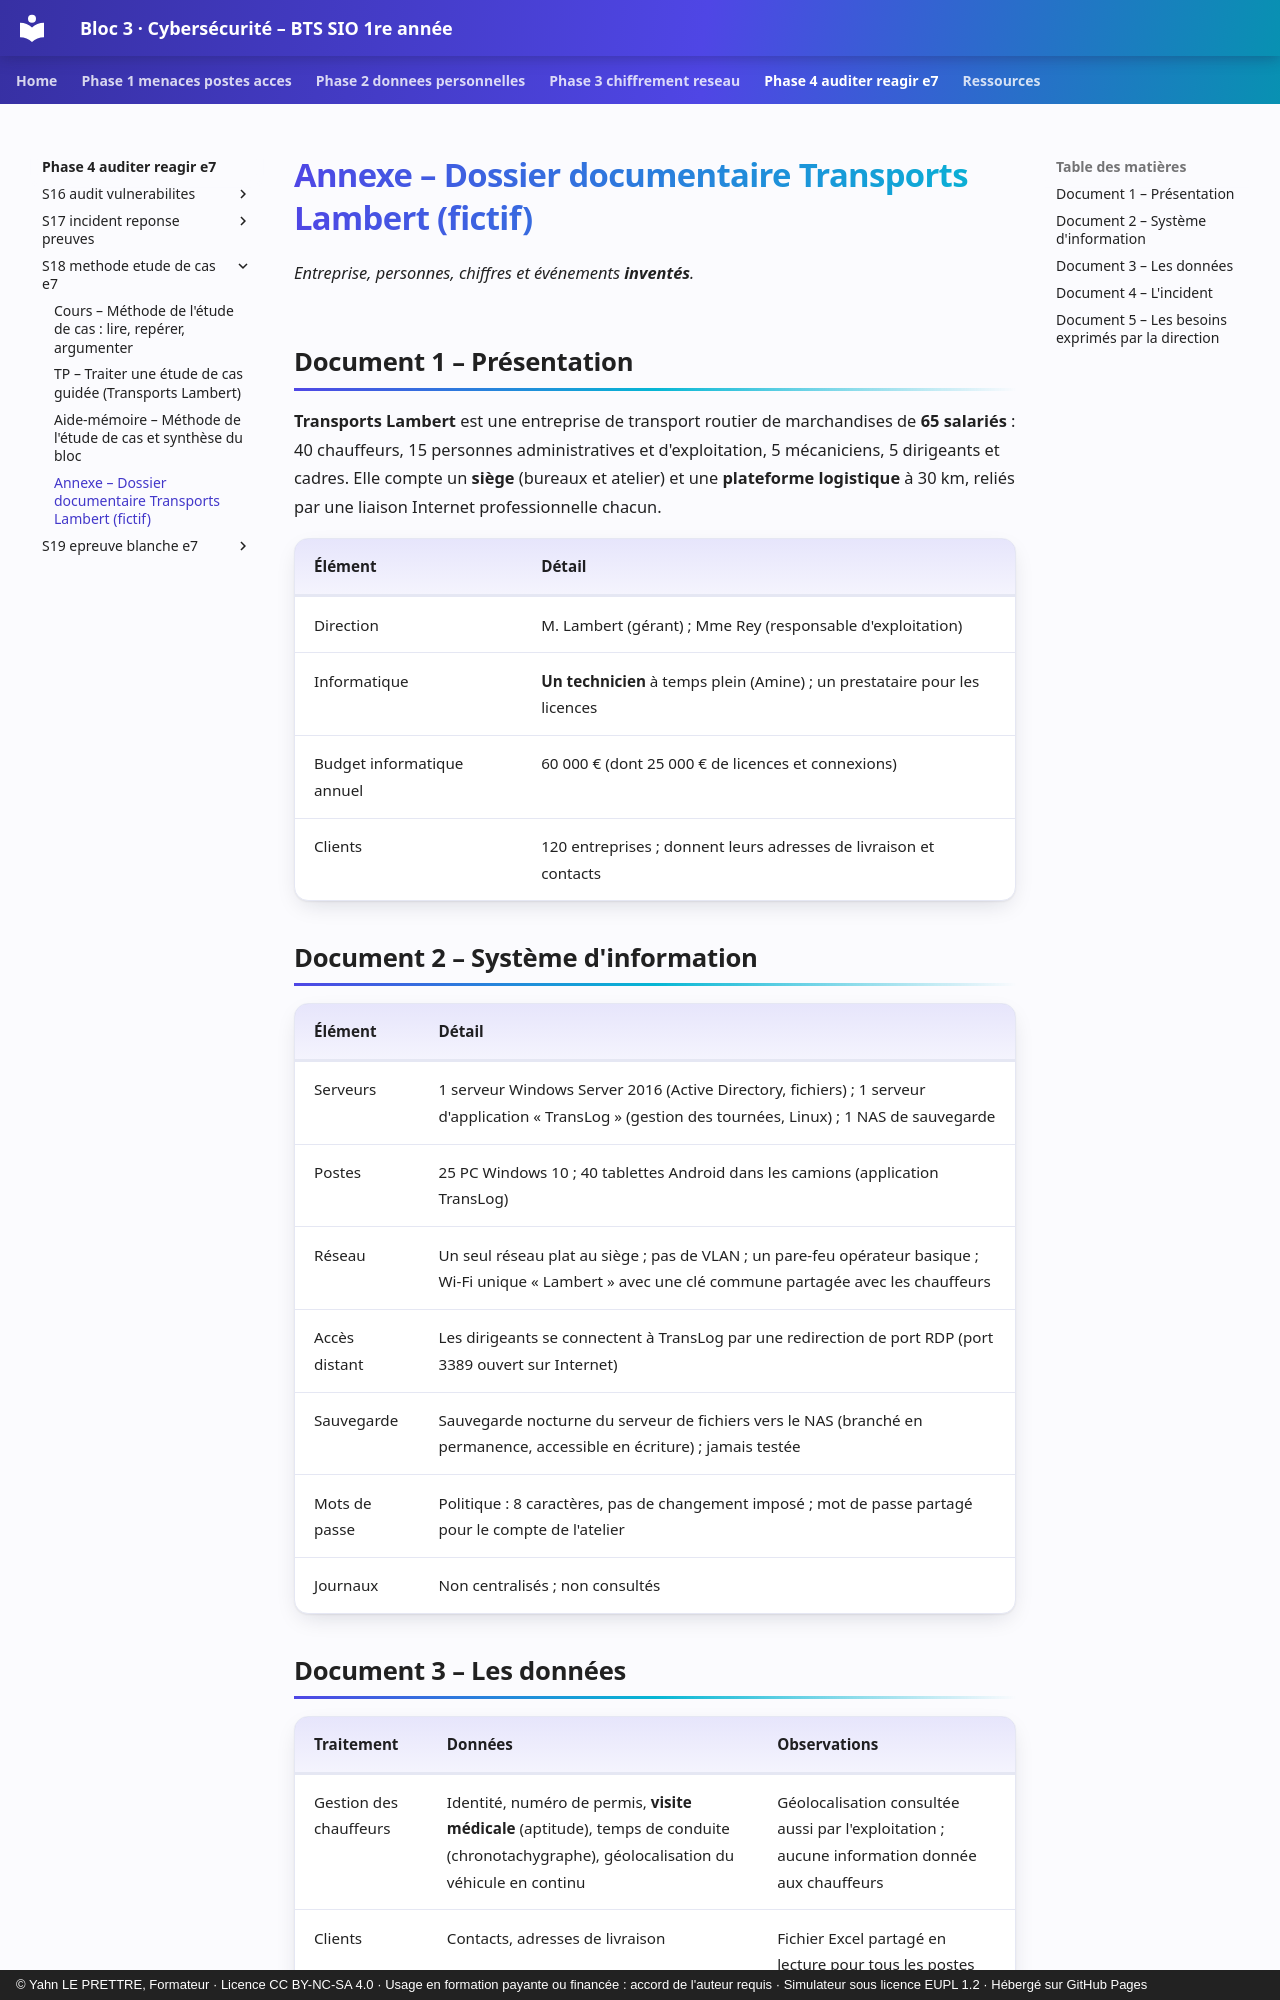

repository: YahnLP/bts1-sio-sisr-bloc3 · page: phase-4-auditer-reagir-e7/S18-methode-etude-de-cas-e7/annexe-dossier-lambert/index.html · generator: mkdocs · copyright: © Yahn LE PRETTRE, Formateur · Licence CC BY-NC-SA 4.0 · Usage en formation payante ou financée : accord de l'auteur requis · Simulateur sous licence EUPL 1.2 · Hébergé sur GitHub Pages

# Annexe – Dossier documentaire Transports Lambert (fictif)

*Entreprise, personnes, chiffres et événements **inventés**.*

## Document 1 – Présentation

**Transports Lambert** est une entreprise de transport routier de marchandises de **65 salariés** : 40 chauffeurs, 15 personnes administratives et d'exploitation, 5 mécaniciens, 5 dirigeants et cadres. Elle compte un **siège** (bureaux et atelier) et une **plateforme logistique** à 30 km, reliés par une liaison Internet professionnelle chacun.

| Élément | Détail |
|---|---|
| Direction | M. Lambert (gérant) ; Mme Rey (responsable d'exploitation) |
| Informatique | **Un technicien** à temps plein (Amine) ; un prestataire pour les licences |
| Budget informatique annuel | 60 000 € (dont 25 000 € de licences et connexions) |
| Clients | 120 entreprises ; donnent leurs adresses de livraison et contacts |

## Document 2 – Système d'information

| Élément | Détail |
|---|---|
| Serveurs | 1 serveur Windows Server 2016 (Active Directory, fichiers) ; 1 serveur d'application « TransLog » (gestion des tournées, Linux) ; 1 NAS de sauvegarde |
| Postes | 25 PC Windows 10 ; 40 tablettes Android dans les camions (application TransLog) |
| Réseau | Un seul réseau plat au siège ; pas de VLAN ; un pare-feu opérateur basique ; Wi-Fi unique « Lambert » avec une clé commune partagée avec les chauffeurs |
| Accès distant | Les dirigeants se connectent à TransLog par une redirection de port RDP (port 3389 ouvert sur Internet) |
| Sauvegarde | Sauvegarde nocturne du serveur de fichiers vers le NAS (branché en permanence, accessible en écriture) ; jamais testée |
| Mots de passe | Politique : 8 caractères, pas de changement imposé ; mot de passe partagé pour le compte de l'atelier |
| Journaux | Non centralisés ; non consultés |
